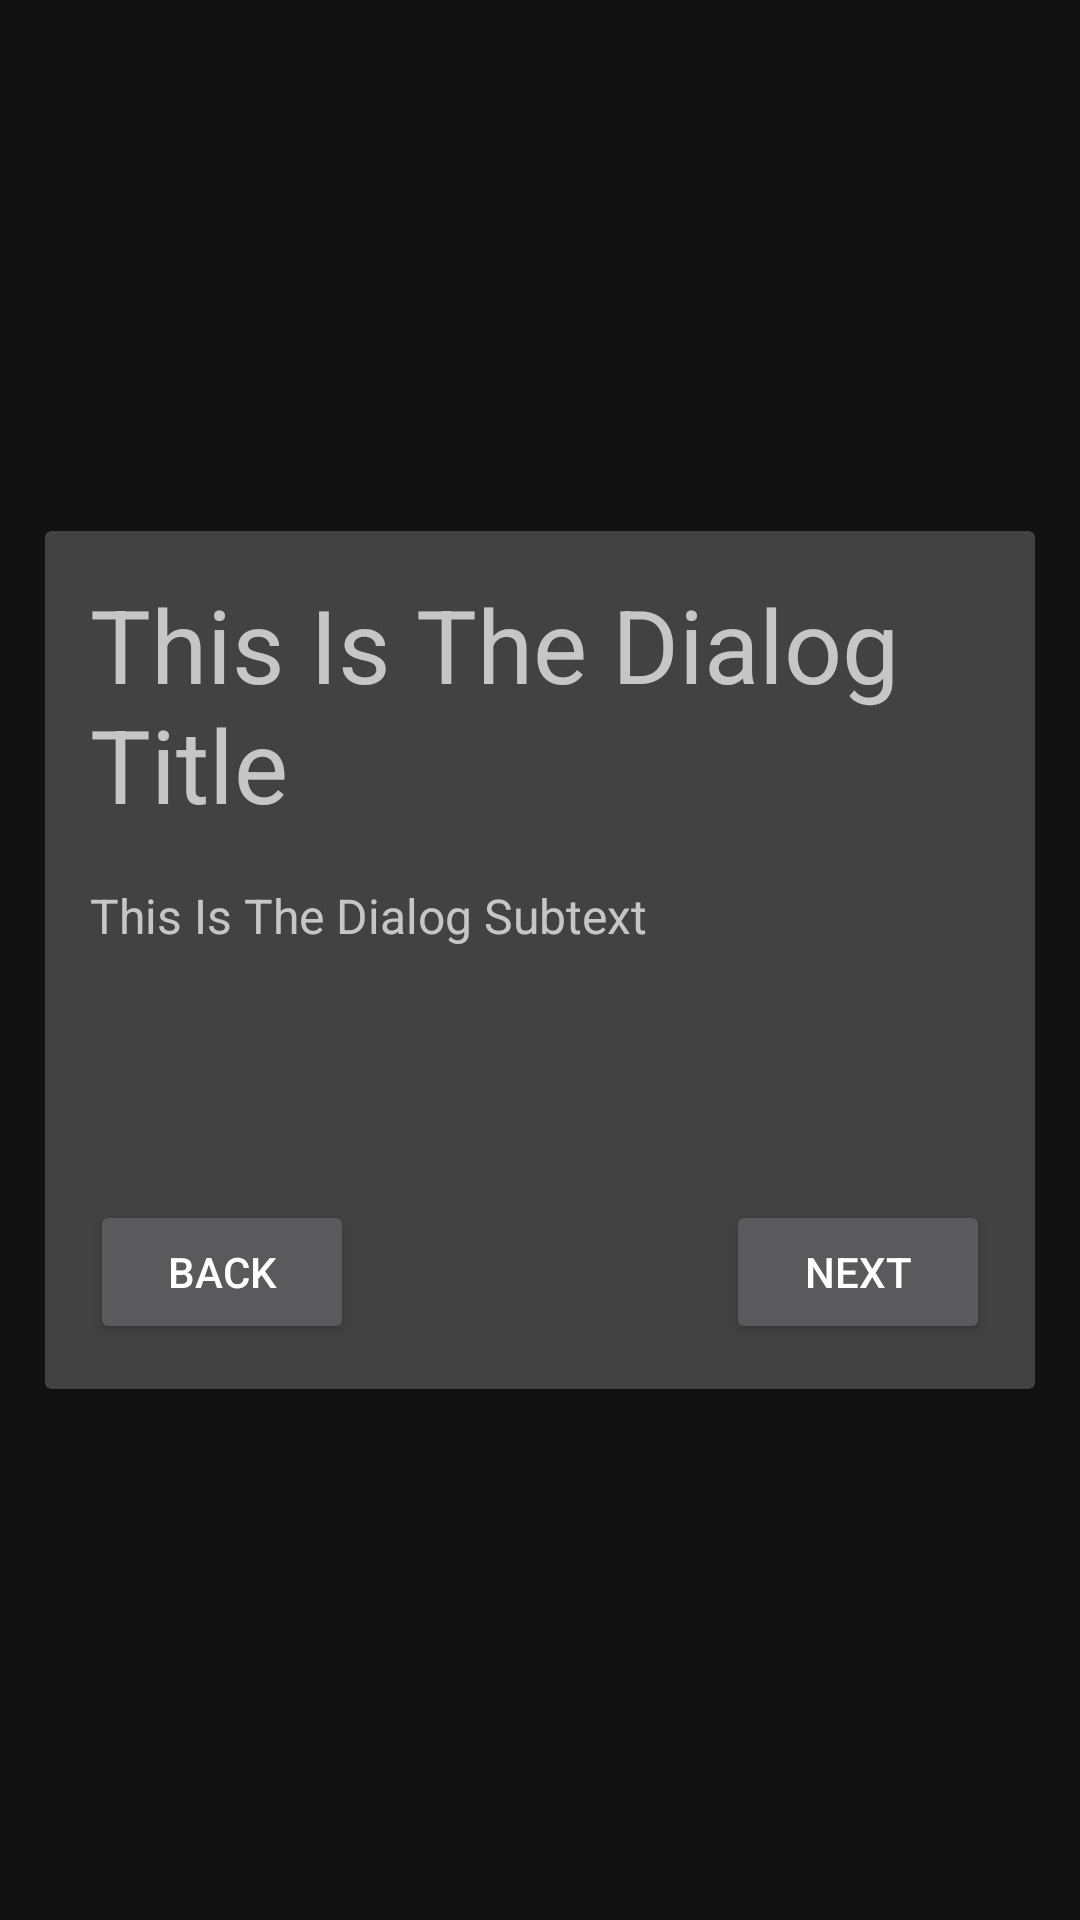

Reconstruct the res/layout file that produces this screen, plus the resources it refers to.
<!-- AndroidManifest.xml: application theme Theme.WayBiker -->
<!-- res/layout/view_map_dialog.xml -->
<?xml version="1.0" encoding="utf-8"?>
<androidx.constraintlayout.widget.ConstraintLayout xmlns:android="http://schemas.android.com/apk/res/android"
    xmlns:app="http://schemas.android.com/apk/res-auto"
    xmlns:tools="http://schemas.android.com/tools"
    android:id="@+id/cl_map_dialog"
    android:layout_width="match_parent"
    android:layout_height="wrap_content"
    android:padding="15dp">

    <androidx.cardview.widget.CardView
        android:layout_width="match_parent"
        android:layout_height="wrap_content"
        app:contentPadding="15dp"
        app:layout_constraintBottom_toBottomOf="parent"
        app:layout_constraintEnd_toEndOf="parent"
        app:layout_constraintStart_toStartOf="parent"
        app:layout_constraintTop_toTopOf="parent">

        <LinearLayout
            android:layout_width="match_parent"
            android:layout_height="match_parent"
            android:orientation="vertical">

            <TextView
                android:id="@+id/tv_dialog_title"
                android:layout_width="wrap_content"
                android:layout_height="wrap_content"
                android:text="This Is The Dialog Title"
                android:textSize="34sp" />

            <Space
                android:layout_width="match_parent"
                android:layout_height="17dp" />

            <TextView
                android:id="@+id/tv_dialog_subtext"
                android:layout_width="match_parent"
                android:layout_height="wrap_content"
                android:text="This Is The Dialog Subtext"
                android:textSize="16sp" />

            <Space
                android:layout_width="match_parent"
                android:layout_height="17dp" />

            <FrameLayout
                android:id="@+id/fl_dialog_content"
                android:layout_width="match_parent"
                android:layout_height="50dp" />

            <Space
                android:layout_width="match_parent"
                android:layout_height="17dp" />

            <LinearLayout
                android:layout_width="match_parent"
                android:layout_height="match_parent"
                android:orientation="horizontal">

                <Button
                    android:id="@+id/btn_back"
                    android:layout_width="wrap_content"
                    android:layout_height="wrap_content"
                    android:text="Back" />

                <Space
                    android:layout_width="wrap_content"
                    android:layout_height="wrap_content"
                    android:layout_weight="1" />

                <Button
                    android:id="@+id/btn_next"
                    android:layout_width="wrap_content"
                    android:layout_height="wrap_content"
                    android:text="Next" />

            </LinearLayout>

        </LinearLayout>
    </androidx.cardview.widget.CardView>

</androidx.constraintlayout.widget.ConstraintLayout>
<!-- resources referenced by this layout -->
<resources>
  <style name="Theme.WayBiker" parent="Theme.MaterialComponents" />
</resources>
